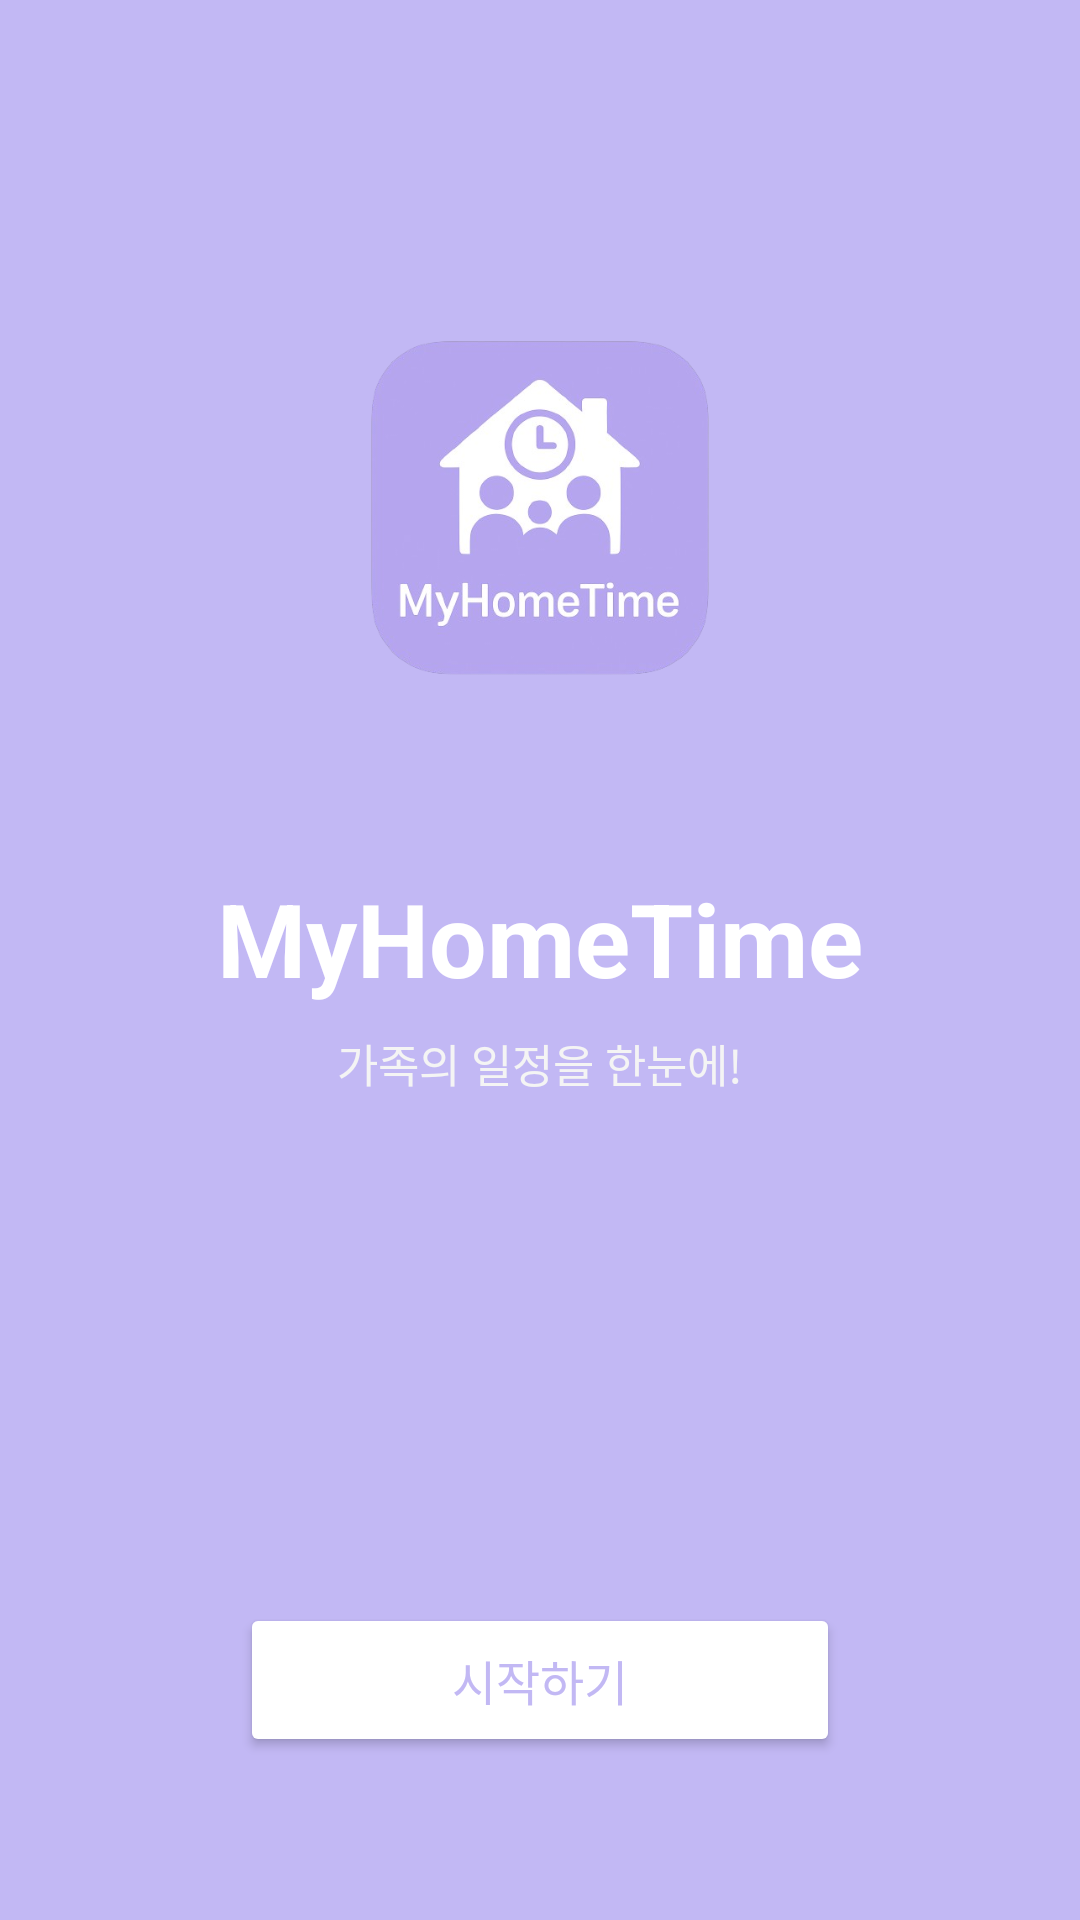

Layout XML and referenced resources for this Android screen:
<!-- AndroidManifest.xml: application theme Theme.MyHomeTime -->
<!-- res/layout/activity_main.xml -->
<?xml version="1.0" encoding="utf-8"?>
<LinearLayout xmlns:android="http://schemas.android.com/apk/res/android"
    xmlns:app="http://schemas.android.com/apk/res-auto"
    xmlns:tools="http://schemas.android.com/tools"
    android:id="@+id/main"
    android:layout_width="match_parent"
    android:layout_height="match_parent"
    android:orientation="vertical"
    android:background="#C2B8F4"
    android:paddingHorizontal="32dp"
    tools:context=".MainActivity">

    
    <LinearLayout
        android:layout_width="match_parent"
        android:layout_height="0dp"
        android:layout_weight="3"
        android:orientation="vertical"
        android:gravity="center_horizontal"
        android:paddingTop="100dp">

        
        <ImageView
            android:id="@+id/logoImage"
            android:layout_width="140dp"
            android:layout_height="140dp"
            android:src="@drawable/main_logo"
            android:layout_marginBottom="50dp"
            android:contentDescription="앱 로고" />

        
        <TextView
            android:id="@+id/appTitle"
            android:layout_width="wrap_content"
            android:layout_height="wrap_content"
            android:text="MyHomeTime"
            android:textSize="34sp"
            android:textStyle="bold"
            android:textColor="#FFFFFF"
            android:layout_marginBottom="8dp" />

        
        <TextView
            android:id="@+id/subTitle"
            android:layout_width="wrap_content"
            android:layout_height="wrap_content"
            android:text="가족의 일정을 한눈에!"
            android:textSize="15sp"
            android:textColor="#F4F4F4"
            android:layout_marginBottom="8dp" />
    </LinearLayout>

    
    <LinearLayout
        android:layout_width="match_parent"
        android:layout_height="0dp"
        android:layout_weight="1"
        android:gravity="center"
        android:orientation="vertical">

        <Button
            android:id="@+id/startButton"
            android:layout_width="200dp"
            android:layout_height="wrap_content"
            android:text="시작하기"
            android:textAllCaps="false"
            android:textColor="#C2B8F4"
            android:textSize="16sp"
            android:backgroundTint="#ffffff"
            android:paddingVertical="14dp" />
    </LinearLayout>

</LinearLayout>
<!-- resources referenced by this layout -->
<resources>
  <!-- drawable main_logo: png bitmap (drawable, 105443 bytes) -->
  <style name="Theme.MyHomeTime" parent="Base.Theme.MyHomeTime" />
  <style name="Base.Theme.MyHomeTime" parent="Theme.Material3.DayNight.NoActionBar">
          
          
          <item name="buttonStyle">@style/Widget.AppCompat.Button</item>
      </style>
</resources>
